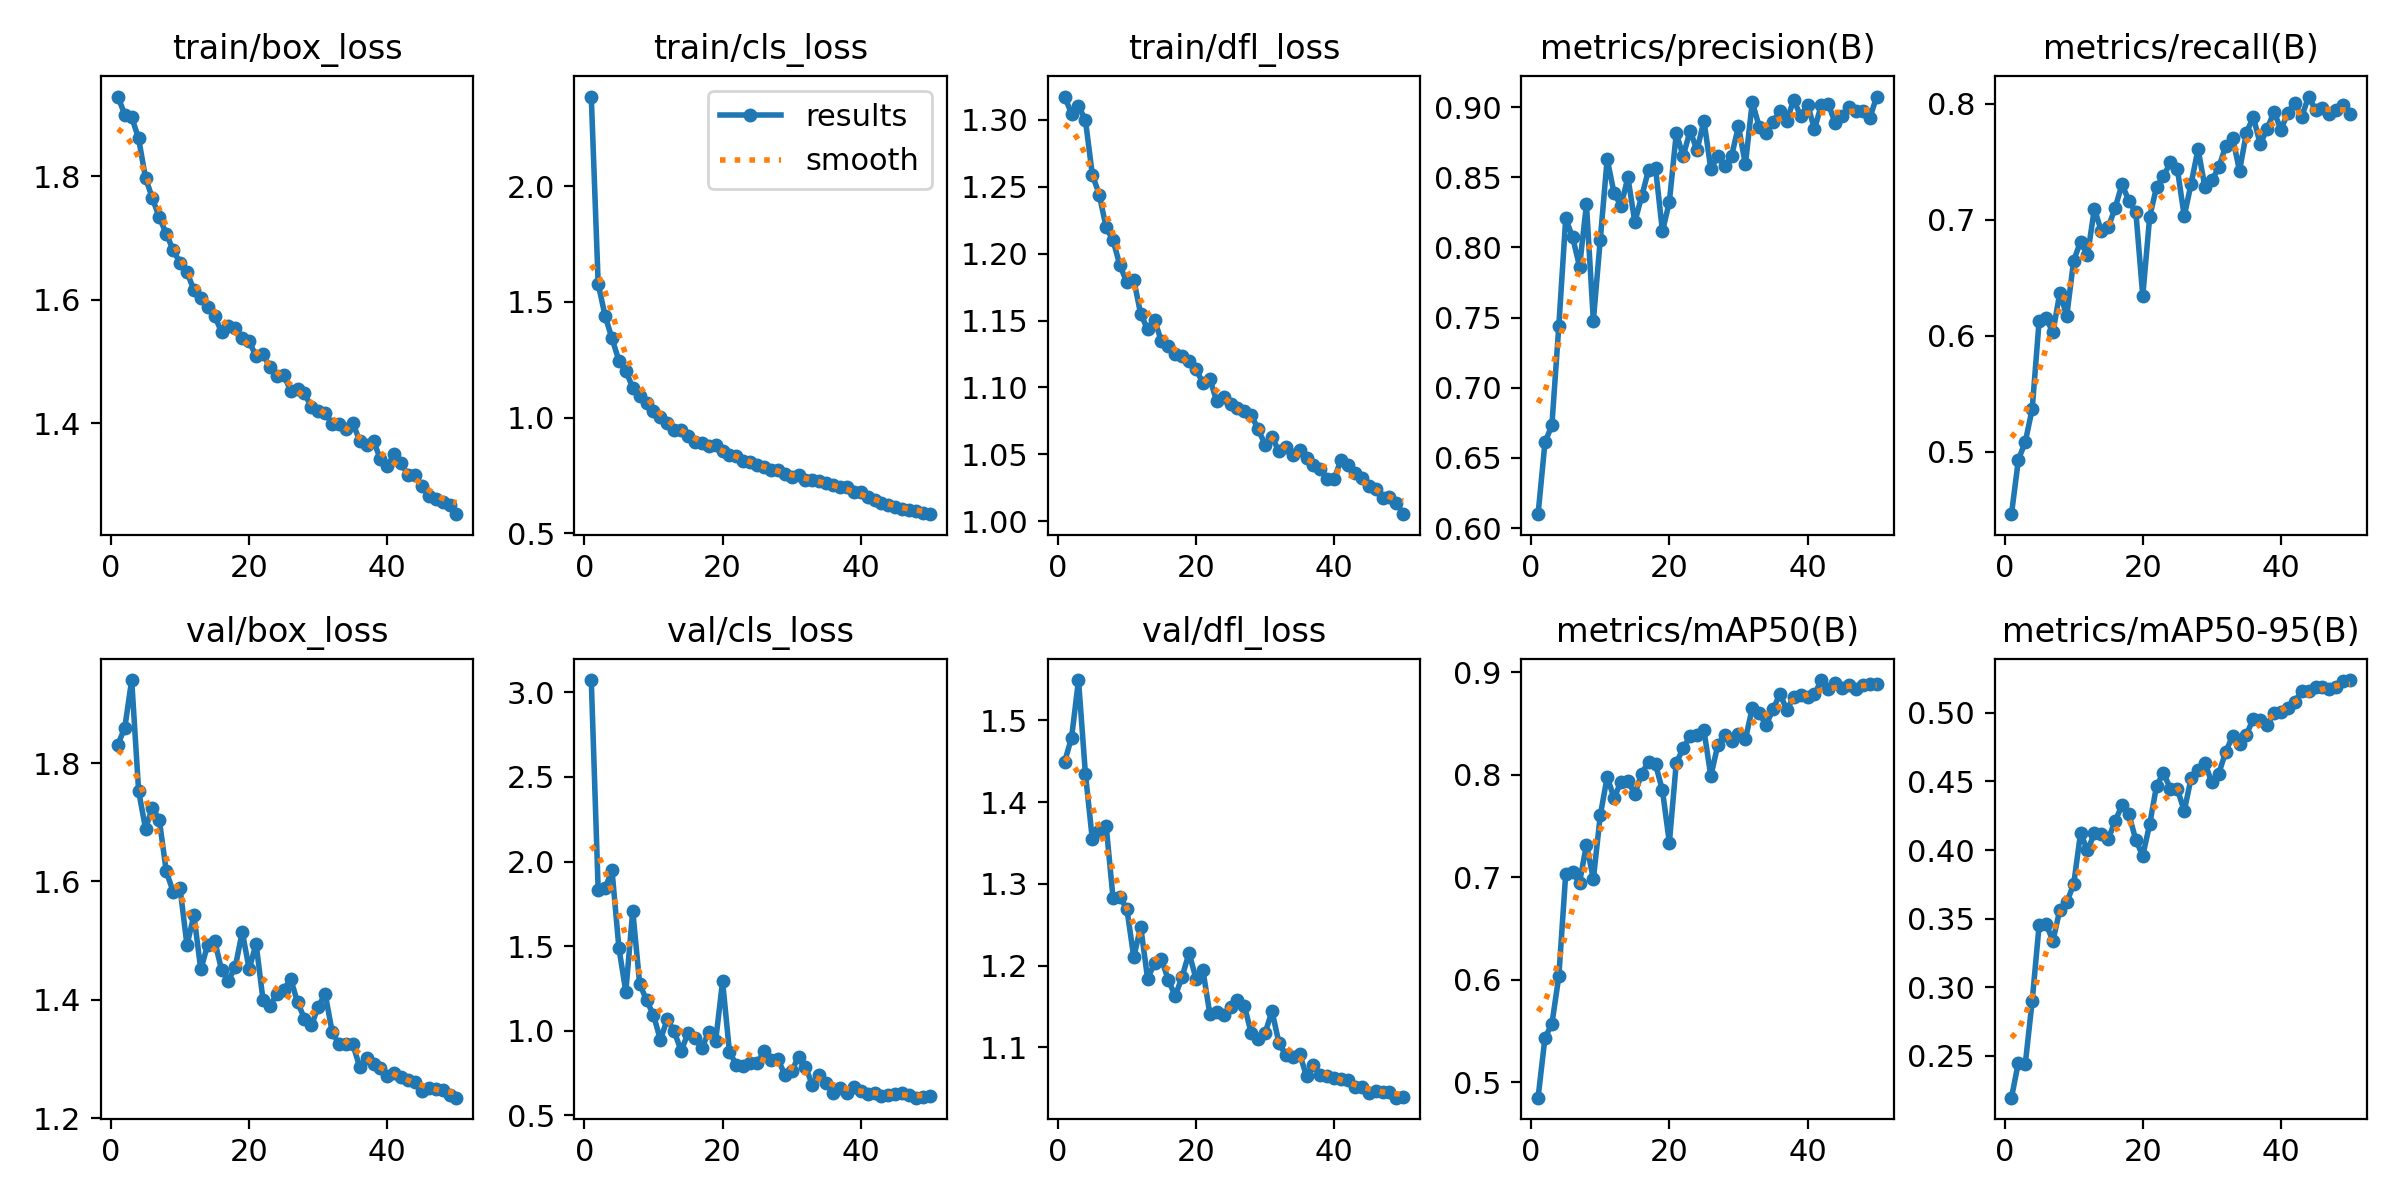

Source data for this figure (header and first rows):
epoch, train/box_loss, train/cls_loss, train/dfl_loss, metrics/precision(B), metrics/recall(B), metrics/mAP50(B), metrics/mAP50-95(B), val/box_loss, val/cls_loss, val/dfl_loss, lr/pg0, lr/pg1, lr/pg2
1, 1.929, 2.389, 1.317, 0.6099, 0.4464, 0.4849, 0.2195, 1.831, 3.073, 1.45, 0.0006643, 0.0006643, 0.0006643
2, 1.9, 1.579, 1.304, 0.6611, 0.4932, 0.5434, 0.2451, 1.86, 1.831, 1.479, 0.001305, 0.001305, 0.001305
3, 1.896, 1.44, 1.31, 0.6733, 0.5087, 0.5568, 0.2442, 1.94, 1.843, 1.549, 0.001919, 0.001919, 0.001919
4, 1.861, 1.343, 1.3, 0.744, 0.5371, 0.6031, 0.2902, 1.753, 1.948, 1.435, 0.001881, 0.001881, 0.001881
5, 1.798, 1.246, 1.259, 0.8206, 0.6129, 0.7032, 0.3452, 1.689, 1.489, 1.355, 0.001842, 0.001842, 0.001842
6, 1.764, 1.201, 1.244, 0.8072, 0.6152, 0.7049, 0.3463, 1.725, 1.231, 1.365, 0.001802, 0.001802, 0.001802
7, 1.734, 1.13, 1.22, 0.7863, 0.6031, 0.6945, 0.3338, 1.704, 1.711, 1.371, 0.001762, 0.001762, 0.001762
8, 1.707, 1.093, 1.21, 0.8306, 0.6373, 0.7318, 0.3566, 1.617, 1.279, 1.282, 0.001723, 0.001723, 0.001723
9, 1.681, 1.061, 1.191, 0.7478, 0.6172, 0.6981, 0.3619, 1.583, 1.18, 1.284, 0.001683, 0.001683, 0.001683
10, 1.66, 1.028, 1.179, 0.8055, 0.6648, 0.7602, 0.3751, 1.589, 1.095, 1.269, 0.001644, 0.001644, 0.001644
11, 1.644, 1.001, 1.181, 0.863, 0.6811, 0.7976, 0.4124, 1.492, 0.9466, 1.21, 0.001604, 0.001604, 0.001604
12, 1.617, 0.9754, 1.155, 0.8386, 0.6693, 0.7771, 0.3997, 1.543, 1.069, 1.248, 0.001564, 0.001564, 0.001564
13, 1.603, 0.947, 1.144, 0.8297, 0.7095, 0.7931, 0.4121, 1.451, 0.9974, 1.184, 0.001525, 0.001525, 0.001525
14, 1.589, 0.9445, 1.151, 0.8498, 0.6902, 0.7934, 0.412, 1.493, 0.8813, 1.203, 0.001485, 0.001485, 0.001485
15, 1.574, 0.9187, 1.135, 0.8181, 0.6934, 0.7812, 0.4079, 1.5, 0.9846, 1.208, 0.001446, 0.001446, 0.001446
16, 1.548, 0.8939, 1.131, 0.8364, 0.7102, 0.801, 0.4212, 1.451, 0.958, 1.183, 0.001406, 0.001406, 0.001406
17, 1.558, 0.8891, 1.125, 0.8554, 0.7306, 0.8126, 0.4325, 1.432, 0.8967, 1.163, 0.001366, 0.001366, 0.001366
18, 1.554, 0.8781, 1.123, 0.8563, 0.7161, 0.8101, 0.426, 1.456, 0.9948, 1.187, 0.001327, 0.001327, 0.001327
19, 1.538, 0.8811, 1.119, 0.8114, 0.7066, 0.7845, 0.4072, 1.515, 0.9405, 1.216, 0.001287, 0.001287, 0.001287
20, 1.533, 0.8549, 1.114, 0.8325, 0.6343, 0.7336, 0.396, 1.452, 1.293, 1.184, 0.001248, 0.001248, 0.001248
21, 1.509, 0.8371, 1.103, 0.8813, 0.7025, 0.8115, 0.4188, 1.495, 0.8741, 1.195, 0.001208, 0.001208, 0.001208
22, 1.513, 0.833, 1.107, 0.8649, 0.7285, 0.8255, 0.447, 1.4, 0.7995, 1.141, 0.001168, 0.001168, 0.001168
23, 1.491, 0.8131, 1.09, 0.8832, 0.7376, 0.8376, 0.4562, 1.389, 0.7929, 1.144, 0.001129, 0.001129, 0.001129
24, 1.477, 0.806, 1.093, 0.8691, 0.7494, 0.8383, 0.4446, 1.409, 0.8079, 1.14, 0.001089, 0.001089, 0.001089
25, 1.478, 0.7936, 1.088, 0.8903, 0.7439, 0.8432, 0.4445, 1.417, 0.8084, 1.149, 0.00105, 0.00105, 0.00105
26, 1.453, 0.7845, 1.084, 0.8559, 0.7031, 0.7985, 0.4284, 1.435, 0.8794, 1.158, 0.00101, 0.00101, 0.00101
27, 1.456, 0.7742, 1.082, 0.865, 0.731, 0.8286, 0.4526, 1.396, 0.8286, 1.151, 0.0009704, 0.0009704, 0.0009704
28, 1.449, 0.775, 1.079, 0.858, 0.761, 0.839, 0.4585, 1.368, 0.8347, 1.117, 0.0009308, 0.0009308, 0.0009308
29, 1.426, 0.754, 1.069, 0.8651, 0.728, 0.8331, 0.4632, 1.357, 0.7411, 1.111, 0.0008912, 0.0008912, 0.0008912
30, 1.419, 0.742, 1.057, 0.8863, 0.7339, 0.8399, 0.4493, 1.388, 0.7621, 1.117, 0.0008516, 0.0008516, 0.0008516
31, 1.418, 0.7508, 1.063, 0.8591, 0.7451, 0.8345, 0.4557, 1.41, 0.8476, 1.145, 0.000812, 0.000812, 0.000812
32, 1.399, 0.7311, 1.052, 0.9036, 0.7634, 0.8648, 0.4716, 1.346, 0.7844, 1.106, 0.0007724, 0.0007724, 0.0007724
33, 1.399, 0.7319, 1.056, 0.8859, 0.7707, 0.8597, 0.483, 1.324, 0.6819, 1.091, 0.0007328, 0.0007328, 0.0007328
34, 1.391, 0.7243, 1.05, 0.8812, 0.7422, 0.8485, 0.4775, 1.324, 0.7407, 1.089, 0.0006932, 0.0006932, 0.0006932
35, 1.4, 0.7181, 1.053, 0.8891, 0.7749, 0.8637, 0.484, 1.324, 0.6923, 1.092, 0.0006536, 0.0006536, 0.0006536
36, 1.372, 0.7088, 1.047, 0.8973, 0.7887, 0.8786, 0.4959, 1.286, 0.6347, 1.065, 0.000614, 0.000614, 0.000614
37, 1.365, 0.6991, 1.042, 0.8902, 0.7649, 0.8632, 0.4949, 1.301, 0.6611, 1.079, 0.0005744, 0.0005744, 0.0005744
38, 1.372, 0.6977, 1.039, 0.9053, 0.7785, 0.8756, 0.4909, 1.291, 0.6339, 1.066, 0.0005348, 0.0005348, 0.0005348
39, 1.342, 0.6789, 1.032, 0.8933, 0.7929, 0.8776, 0.4999, 1.285, 0.6666, 1.065, 0.0004952, 0.0004952, 0.0004952
40, 1.332, 0.6774, 1.032, 0.9018, 0.7777, 0.8752, 0.5005, 1.271, 0.647, 1.063, 0.0004556, 0.0004556, 0.0004556
41, 1.35, 0.6554, 1.046, 0.8842, 0.7923, 0.8781, 0.5032, 1.276, 0.6248, 1.062, 0.000416, 0.000416, 0.000416
42, 1.336, 0.6451, 1.042, 0.9016, 0.8009, 0.8922, 0.5081, 1.269, 0.6335, 1.06, 0.0003764, 0.0003764, 0.0003764
43, 1.316, 0.6291, 1.036, 0.9023, 0.7887, 0.8835, 0.516, 1.264, 0.6179, 1.052, 0.0003368, 0.0003368, 0.0003368
44, 1.316, 0.6207, 1.032, 0.8885, 0.8061, 0.8892, 0.5158, 1.26, 0.6201, 1.051, 0.0002972, 0.0002972, 0.0002972
45, 1.299, 0.6126, 1.026, 0.8933, 0.7946, 0.8848, 0.5188, 1.246, 0.6289, 1.044, 0.0002576, 0.0002576, 0.0002576
46, 1.283, 0.6039, 1.024, 0.8998, 0.7965, 0.8877, 0.519, 1.25, 0.6314, 1.047, 0.000218, 0.000218, 0.000218
47, 1.277, 0.5995, 1.017, 0.8972, 0.7911, 0.8833, 0.5173, 1.25, 0.6223, 1.046, 0.0001784, 0.0001784, 0.0001784
48, 1.273, 0.5964, 1.018, 0.8969, 0.7942, 0.8872, 0.5189, 1.247, 0.6051, 1.046, 0.0001388, 0.0001388, 0.0001388
49, 1.268, 0.5861, 1.014, 0.8919, 0.7989, 0.8879, 0.5232, 1.238, 0.6117, 1.039, 9.92e-05, 9.92e-05, 9.92e-05
50, 1.253, 0.582, 1.005, 0.9075, 0.7913, 0.8882, 0.5239, 1.234, 0.6157, 1.04, 5.96e-05, 5.96e-05, 5.96e-05
